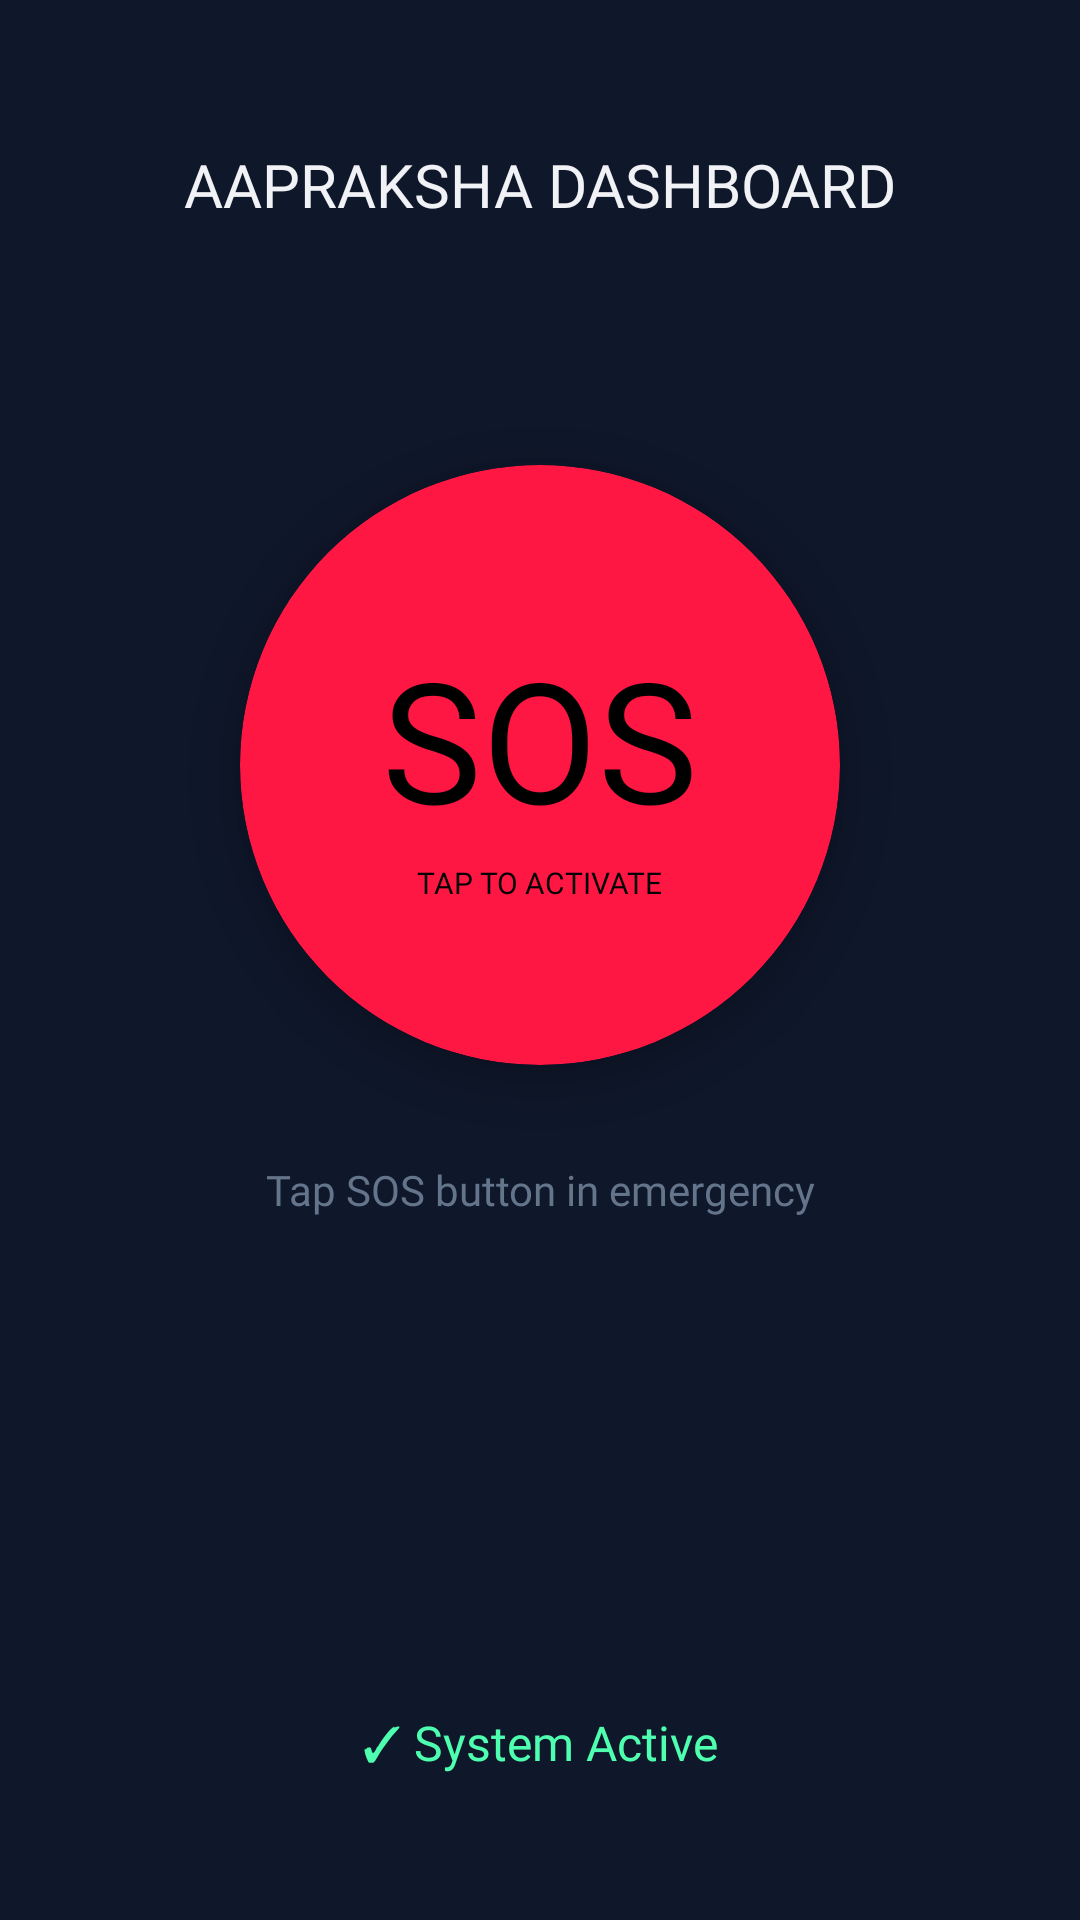

Write the Android layout XML for this screen, with the resource values it uses.
<!-- AndroidManifest.xml: application theme Theme.Aapraksha -->
<!-- res/layout/activity_dashboard_simple.xml -->
<?xml version="1.0" encoding="utf-8"?>
<androidx.constraintlayout.widget.ConstraintLayout
    xmlns:android="http://schemas.android.com/apk/res/android"
    xmlns:app="http://schemas.android.com/apk/res-auto"
    android:layout_width="match_parent"
    android:layout_height="match_parent"
    android:background="@color/deep_midnight">

    
    <TextView
        android:id="@+id/tv_title"
        android:layout_width="wrap_content"
        android:layout_height="wrap_content"
        android:layout_marginTop="48dp"
        android:text="AAPRAKSHA DASHBOARD"
        android:fontFamily="@font/montserrat_bold"
        android:textColor="@color/text_on_dark"
        android:textSize="20sp"
        app:layout_constraintTop_toTopOf="parent"
        app:layout_constraintStart_toStartOf="parent"
        app:layout_constraintEnd_toEndOf="parent" />

    
    <androidx.cardview.widget.CardView
        android:id="@+id/btn_sos"
        android:layout_width="200dp"
        android:layout_height="200dp"
        android:layout_marginTop="80dp"
        app:cardBackgroundColor="@color/sos_red"
        app:cardCornerRadius="100dp"
        app:cardElevation="8dp"
        android:clickable="true"
        android:focusable="true"
        app:layout_constraintTop_toBottomOf="@id/tv_title"
        app:layout_constraintStart_toStartOf="parent"
        app:layout_constraintEnd_toEndOf="parent">

        <LinearLayout
            android:layout_width="match_parent"
            android:layout_height="match_parent"
            android:orientation="vertical"
            android:gravity="center">

            <TextView
                android:layout_width="wrap_content"
                android:layout_height="wrap_content"
                android:text="SOS"
                android:fontFamily="@font/montserrat_extrabold"
                android:textColor="@android:color/black"
                android:textSize="56sp" />

            <TextView
                android:layout_width="wrap_content"
                android:layout_height="wrap_content"
                android:layout_marginTop="4dp"
                android:text="TAP TO ACTIVATE"
                android:fontFamily="@font/montserrat_medium"
                android:textColor="@android:color/black"
                android:textSize="10sp" />

        </LinearLayout>

    </androidx.cardview.widget.CardView>

    
    <TextView
        android:id="@+id/tv_info"
        android:layout_width="wrap_content"
        android:layout_height="wrap_content"
        android:layout_marginTop="32dp"
        android:text="Tap SOS button in emergency"
        android:fontFamily="@font/montserrat_regular"
        android:textColor="@color/slate_grey"
        android:textSize="14sp"
        app:layout_constraintTop_toBottomOf="@id/btn_sos"
        app:layout_constraintStart_toStartOf="parent"
        app:layout_constraintEnd_toEndOf="parent" />

    
    <TextView
        android:layout_width="wrap_content"
        android:layout_height="wrap_content"
        android:layout_marginBottom="48dp"
        android:text="✓ System Active"
        android:fontFamily="@font/montserrat_medium"
        android:textColor="#4FFFB0"
        android:textSize="16sp"
        app:layout_constraintBottom_toBottomOf="parent"
        app:layout_constraintStart_toStartOf="parent"
        app:layout_constraintEnd_toEndOf="parent" />

</androidx.constraintlayout.widget.ConstraintLayout>
<!-- resources referenced by this layout -->
<resources>
  <color name="deep_midnight">#0F172A</color>
  <color name="slate_grey">#64748B</color>
  <color name="sos_red">#FF1744</color>
  <color name="text_on_dark">#F1F2F6</color>
  <style name="Theme.Aapraksha" parent="Base.Theme.Aapraksha" />
  <color name="md_theme_light_primary">#4361EE</color>
  <color name="md_theme_light_onPrimary">#FFFFFF</color>
  <color name="md_theme_light_primaryContainer">#DEE1FF</color>
  <color name="md_theme_light_onPrimaryContainer">#001258</color>
  <color name="md_theme_light_secondary">#BEE1E6</color>
  <color name="md_theme_light_onSecondary">#1E293B</color>
  <color name="md_theme_light_secondaryContainer">#D4F4FA</color>
  <color name="md_theme_light_onSecondaryContainer">#0C3B42</color>
  <color name="md_theme_light_tertiary">#FF0035</color>
  <color name="md_theme_light_onTertiary">#FFFFFF</color>
  <color name="md_theme_light_tertiaryContainer">#FFD9D9</color>
  <color name="md_theme_light_onTertiaryContainer">#5C0015</color>
  <color name="md_theme_light_error">#BA1A1A</color>
  <color name="md_theme_light_onError">#FFFFFF</color>
  <color name="md_theme_light_errorContainer">#FFDAD6</color>
  <color name="md_theme_light_onErrorContainer">#410002</color>
  <color name="md_theme_light_background">#F1F2F6</color>
  <color name="md_theme_light_onBackground">#1E293B</color>
  <color name="md_theme_light_surface">#FFFFFF</color>
  <color name="md_theme_light_onSurface">#1E293B</color>
  <color name="md_theme_light_surfaceVariant">#E4E4EC</color>
  <color name="md_theme_light_onSurfaceVariant">#64748B</color>
  <color name="md_theme_light_outline">#767680</color>
  <color name="md_theme_light_outlineVariant">#C6C6D0</color>
  <color name="electric_indigo">#4361EE</color>
  <color name="clean_slate">#F1F2F6</color>
</resources>
